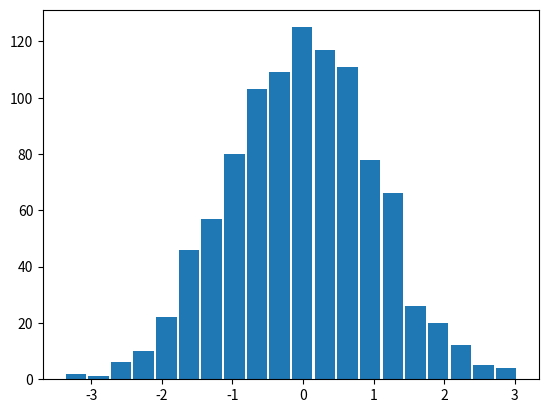

Here is the Python script that generated this plot:


import matplotlib.pyplot as plt
import numpy as np

y = np.random.randn(1000)

n, bins, patches = plt.hist(y, 20, rwidth=0.9) # histogram을 20개로 나눈다.

print("n=", n)
print("sum(n)=", sum(n))
print("bins=", bins)

plt.show()